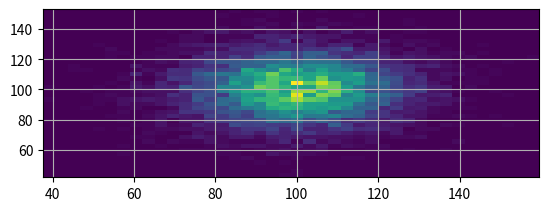

Python code for this plot:
import matplotlib.pyplot as plt
import numpy as np
from matplotlib.colors import LogNorm
from matplotlib.ticker import NullFormatter

plt.clf()

plt.subplot(211)

mu, sigma = 100, 15
x = mu + sigma * np.random.randn(10000)
y = mu + sigma * np.random.randn(10000)

plt.hist2d(x, y, bins = 40)
plt.show()
plt.grid(True)
